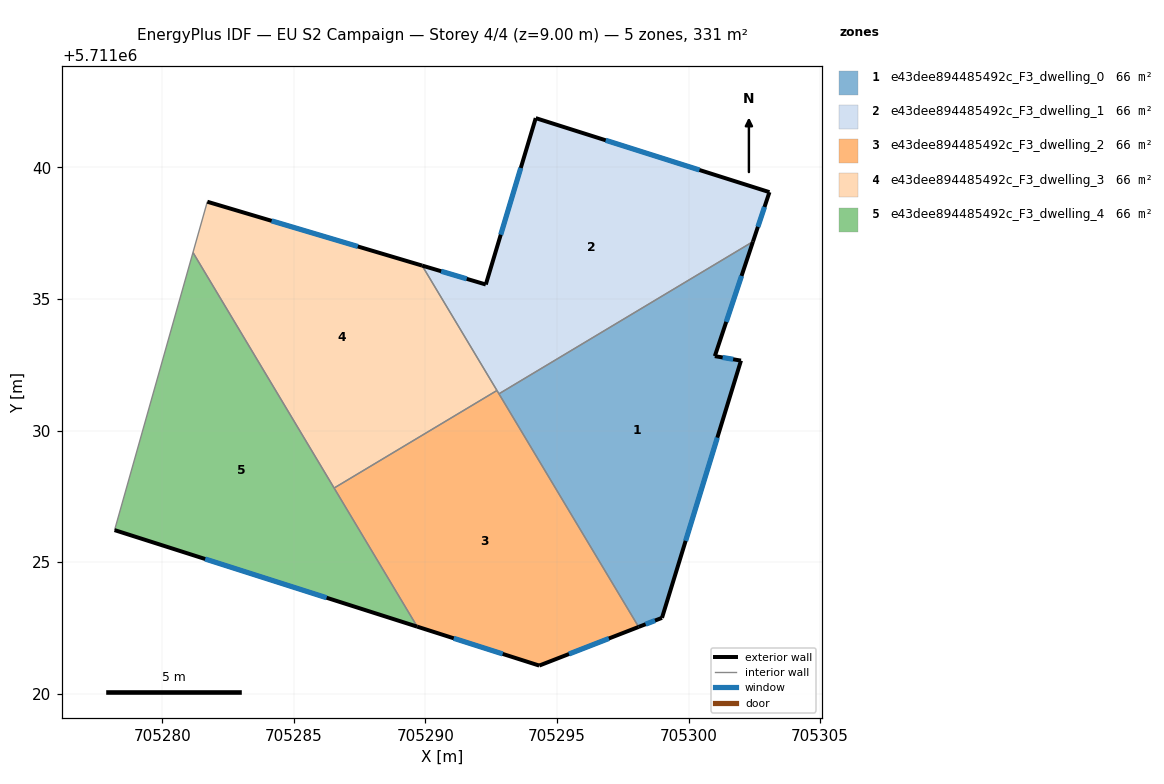
=== STOREY PLAN SPEC (per zone: floor XY polygon, exterior-wall plan segments, windows/doors) ===
zone 1: e43dee894485492c_F3_dwelling_0  (66.2 m²)
  floor: (705302.45, 5711037.18) (705301.00, 5711032.83) (705301.99, 5711032.66) (705298.99, 5711022.88) (705298.10, 5711022.54) (705292.79, 5711031.39)
  exterior wall: (705298.99, 5711022.88) – (705301.99, 5711032.66)  [10.2 m]
    window: (705299.89, 5711025.81) – (705301.09, 5711029.73)  [4.9 m²]
  exterior wall: (705298.10, 5711022.54) – (705298.99, 5711022.88)  [1.0 m]
    window: (705298.37, 5711022.64) – (705298.72, 5711022.78)  [0.5 m²]
  exterior wall: (705301.00, 5711032.83) – (705302.45, 5711037.18)  [4.6 m]
    window: (705301.43, 5711034.13) – (705302.01, 5711035.88)  [2.2 m²]
  exterior wall: (705301.99, 5711032.66) – (705301.00, 5711032.83)  [1.0 m]
    window: (705301.69, 5711032.71) – (705301.30, 5711032.78)  [0.5 m²]
  interior walls: 2
zone 2: e43dee894485492c_F3_dwelling_1  (66.1 m²)
  floor: (705303.07, 5711039.06) (705302.45, 5711037.18) (705292.79, 5711031.39) (705289.87, 5711036.27) (705292.29, 5711035.55) (705294.19, 5711041.87)
  exterior wall: (705292.29, 5711035.55) – (705289.87, 5711036.27)  [2.5 m]
    window: (705291.57, 5711035.77) – (705290.60, 5711036.05)  [1.2 m²]
  exterior wall: (705294.19, 5711041.87) – (705292.29, 5711035.55)  [6.6 m]
    window: (705293.62, 5711039.98) – (705292.86, 5711037.44)  [3.2 m²]
  exterior wall: (705303.07, 5711039.06) – (705294.19, 5711041.87)  [9.3 m]
    window: (705300.41, 5711039.90) – (705296.85, 5711041.03)  [4.5 m²]
  exterior wall: (705302.45, 5711037.18) – (705303.07, 5711039.06)  [2.0 m]
    window: (705302.64, 5711037.74) – (705302.89, 5711038.50)  [1.0 m²]
  interior walls: 3
zone 3: e43dee894485492c_F3_dwelling_2  (66.2 m²)
  floor: (705292.72, 5711031.52) (705298.10, 5711022.54) (705294.32, 5711021.07) (705289.69, 5711022.55) (705286.53, 5711027.81)
  exterior wall: (705294.32, 5711021.07) – (705298.10, 5711022.54)  [4.1 m]
    window: (705295.45, 5711021.51) – (705296.97, 5711022.10)  [2.0 m²]
  exterior wall: (705289.69, 5711022.55) – (705294.32, 5711021.07)  [4.9 m]
    window: (705291.07, 5711022.10) – (705292.94, 5711021.51)  [2.4 m²]
  interior walls: 4
zone 4: e43dee894485492c_F3_dwelling_3  (66.2 m²)
  floor: (705289.87, 5711036.27) (705292.72, 5711031.52) (705286.53, 5711027.81) (705281.16, 5711036.77) (705281.71, 5711038.70)
  exterior wall: (705289.87, 5711036.27) – (705281.71, 5711038.70)  [8.5 m]
    window: (705287.43, 5711037.00) – (705284.15, 5711037.97)  [4.1 m²]
  interior walls: 4
zone 5: e43dee894485492c_F3_dwelling_4  (66.2 m²)
  floor: (705281.16, 5711036.77) (705289.69, 5711022.55) (705278.18, 5711026.21)
  exterior wall: (705278.18, 5711026.21) – (705289.69, 5711022.55)  [12.1 m]
    window: (705281.63, 5711025.12) – (705286.24, 5711023.64)  [5.8 m²]
  interior walls: 3

=== DERIVED (storey summary) ===
Building: EU S2 Campaign
Storey: 4 of 4  (floor level z = 9.00 m)
Storey gross floor area: 330.8 m²
Zones on this storey: 5
  - e43dee894485492c_F3_dwelling_0: floor 66.2 m²; exterior wall 16.8 m (50.3 m²); 4 window(s) 8.1 m²; WWR 16.1%
  - e43dee894485492c_F3_dwelling_1: floor 66.1 m²; exterior wall 20.4 m (61.3 m²); 4 window(s) 9.9 m²; WWR 16.1%
  - e43dee894485492c_F3_dwelling_2: floor 66.2 m²; exterior wall 8.9 m (26.8 m²); 2 window(s) 4.3 m²; WWR 16.1%
  - e43dee894485492c_F3_dwelling_3: floor 66.2 m²; exterior wall 8.5 m (25.6 m²); 1 window(s) 4.1 m²; WWR 16.1%
  - e43dee894485492c_F3_dwelling_4: floor 66.2 m²; exterior wall 12.1 m (36.2 m²); 1 window(s) 5.8 m²; WWR 16.1%
Zone adjacency (shared interzone walls):
  - e43dee894485492c_F3_dwelling_0 ↔ e43dee894485492c_F3_dwelling_1
  - e43dee894485492c_F3_dwelling_0 ↔ e43dee894485492c_F3_dwelling_2
  - e43dee894485492c_F3_dwelling_1 ↔ e43dee894485492c_F3_dwelling_2
  - e43dee894485492c_F3_dwelling_1 ↔ e43dee894485492c_F3_dwelling_3
  - e43dee894485492c_F3_dwelling_2 ↔ e43dee894485492c_F3_dwelling_3
  - e43dee894485492c_F3_dwelling_2 ↔ e43dee894485492c_F3_dwelling_4
  - e43dee894485492c_F3_dwelling_3 ↔ e43dee894485492c_F3_dwelling_4